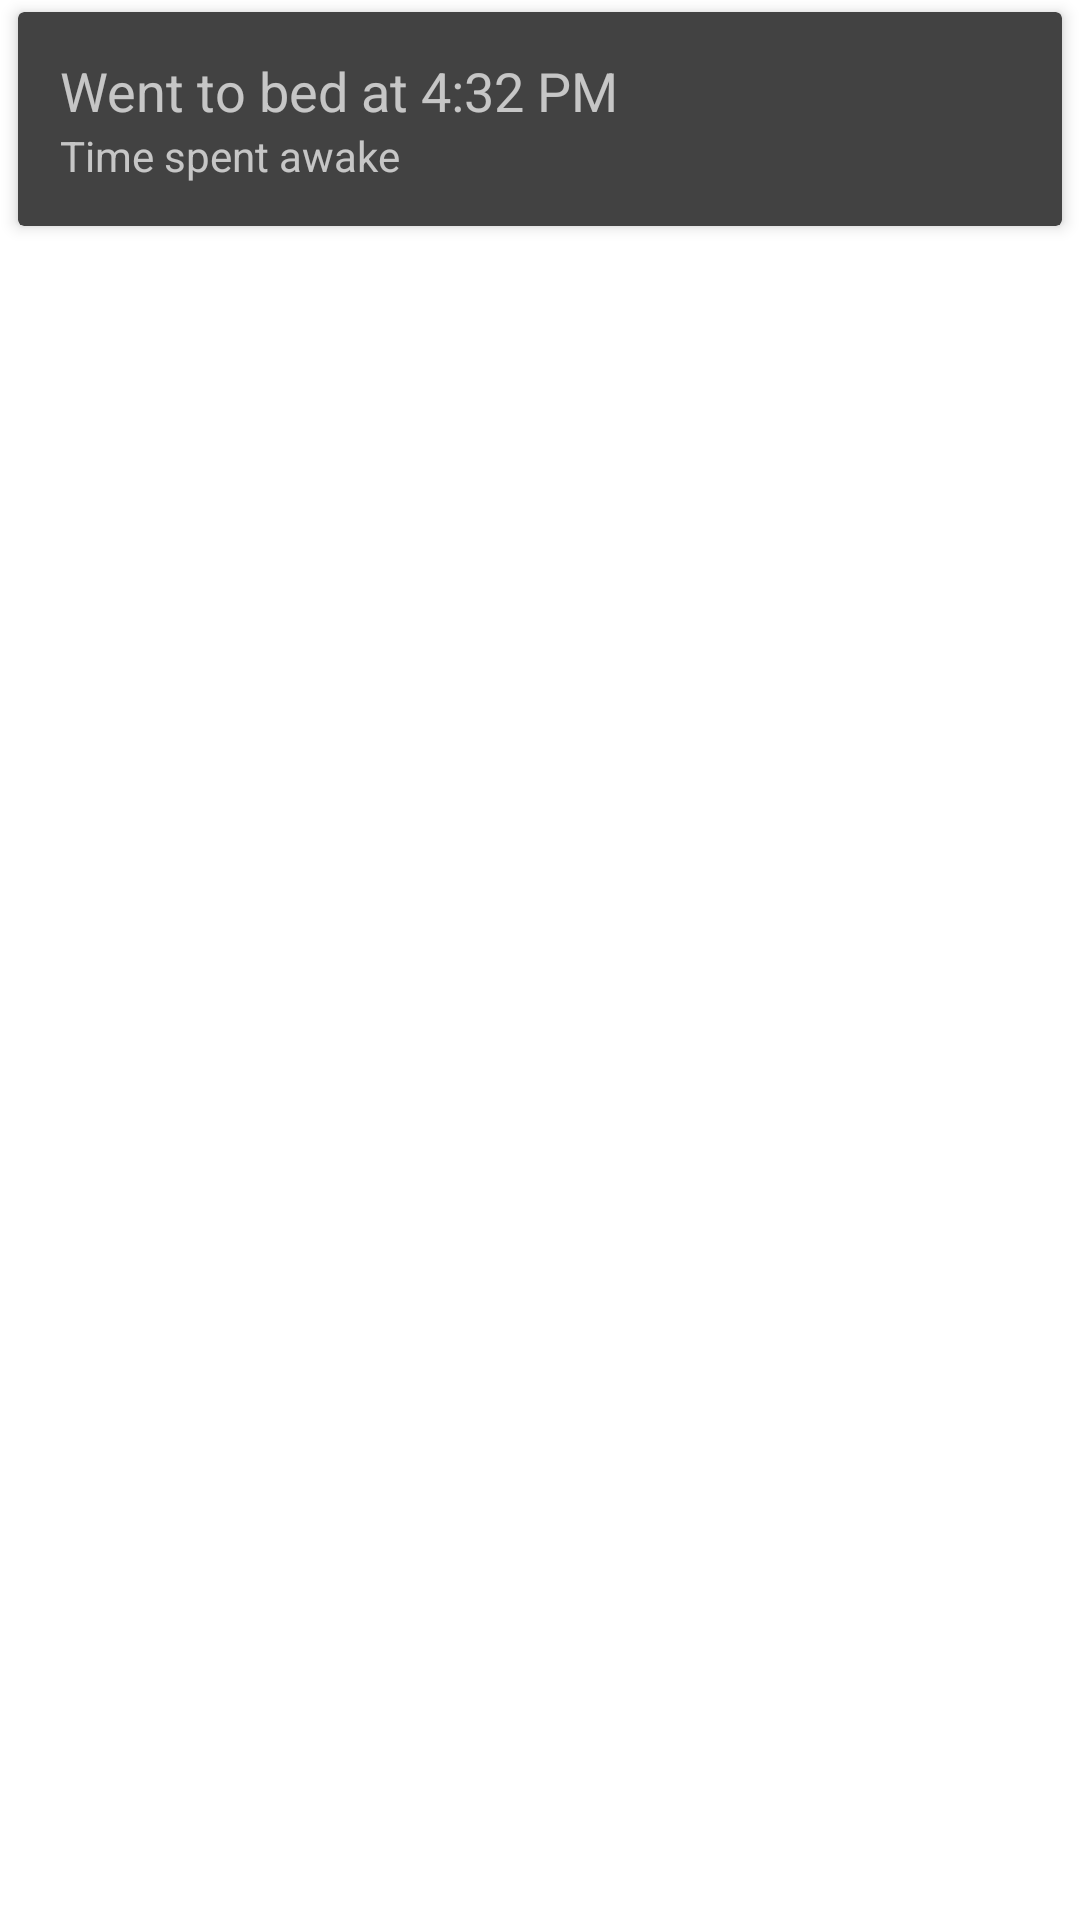

Reconstruct the res/layout file that produces this screen, plus the resources it refers to.
<!-- AndroidManifest.xml: application theme OLED -->
<!-- res/layout/activity_card.xml -->
<?xml version="1.0" encoding="utf-8"?>
<FrameLayout xmlns:android="http://schemas.android.com/apk/res/android"
    xmlns:app="http://schemas.android.com/apk/res-auto"
    android:layout_width="match_parent"
    android:layout_height="wrap_content"
    android:clipToPadding="false">
    <androidx.cardview.widget.CardView
        android:layout_width="match_parent"
        android:layout_height="wrap_content"
        android:layout_marginStart="6dp"
        android:layout_marginEnd="6dp"
        android:layout_marginTop="4dp"
        android:layout_marginBottom="4dp"
        android:clickable="true"
        android:focusable="true"
        android:foreground="?android:attr/selectableItemBackground"
        android:id="@+id/card"
        android:clipToPadding="false"
        android:translationZ="1dp"
        android:elevation="120dp">
        <LinearLayout
            android:layout_width="wrap_content"
            android:layout_height="wrap_content"
            android:layout_margin="10dp"
            android:orientation="horizontal">
            <ImageView
                android:layout_width="wrap_content"
                android:id="@+id/image"
                android:layout_height="wrap_content"
                android:src="@drawable/baseline_hotel_black_18dp"/>
            <LinearLayout
                android:layout_width="wrap_content"
                android:layout_height="wrap_content"
                android:padding="4dp"
                android:orientation="vertical">
                <TextView
                    android:layout_width="wrap_content"
                    android:layout_height="wrap_content"
                    android:id="@+id/description"
                    android:text="Went to bed at 4:32 PM"
                    android:textSize="18sp"/>
                <TextView
                    android:layout_width="wrap_content"
                    android:layout_height="wrap_content"
                    android:id="@+id/description_small"
                    android:text="Time spent awake"
                    android:textSize="14sp"/>
            </LinearLayout>
        </LinearLayout>
    </androidx.cardview.widget.CardView>
</FrameLayout>
<!-- resources referenced by this layout -->
<resources>
  <style name="OLED" parent="Theme.AppCompat">
          <item name="colorPrimary">@color/colorPrimary</item>
          <item name="colorPrimaryDark">@color/colorOLEDBlack</item>
          <item name="colorAccent">@color/colorPrimary</item>
          <item name="colorBackgroundFloating">@color/colorOLEDBlack</item>
          <item name="android:windowBackground">@color/colorOLEDBlack</item>
      </style>
  <color name="colorPrimary">#3F51B5</color>
</resources>
